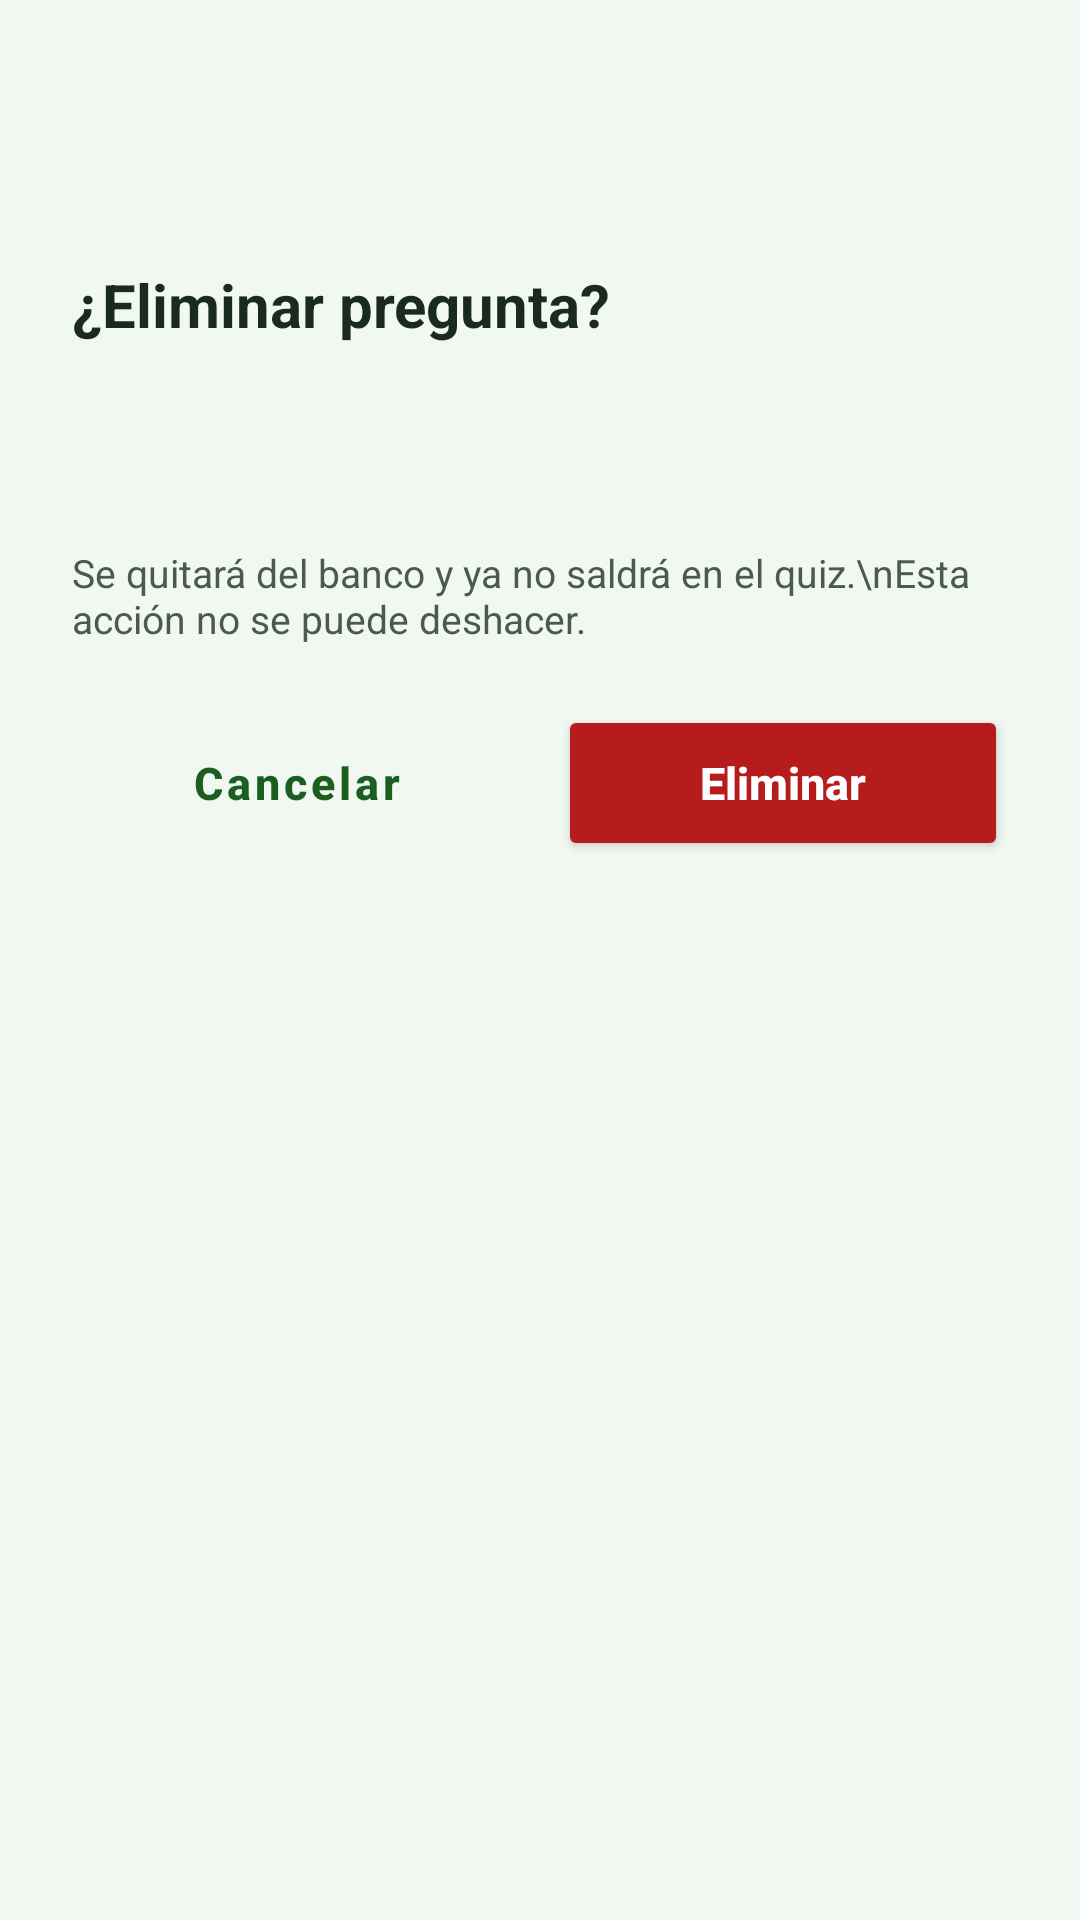

Layout XML and referenced resources for this Android screen:
<!-- AndroidManifest.xml: application theme Theme.CiraQuizz -->
<!-- res/layout/dialog_eliminar_pregunta.xml -->
<?xml version="1.0" encoding="utf-8"?>
<LinearLayout xmlns:android="http://schemas.android.com/apk/res/android"
    xmlns:app="http://schemas.android.com/apk/res-auto"
    android:layout_width="match_parent"
    android:layout_height="wrap_content"
    android:background="@drawable/bg_redondo"
    android:orientation="vertical"
    android:padding="24dp">

    <ImageView
        android:layout_width="48dp"
        android:layout_height="48dp"
        android:background="@drawable/bg_redondo"
        android:backgroundTint="@color/cira_rojo_claro"
        android:padding="12dp"
        android:src="@drawable/ic_eliminar"
        app:tint="@color/cira_rojo" />

    <TextView
        android:layout_width="wrap_content"
        android:layout_height="wrap_content"
        android:layout_marginTop="16dp"
        android:text="¿Eliminar pregunta?"
        android:textColor="@color/cira_texto"
        android:textSize="20sp"
        android:textStyle="bold" />

    
    <TextView
        android:id="@+id/txtPreguntaEliminar"
        android:layout_width="match_parent"
        android:layout_height="wrap_content"
        android:layout_marginTop="12dp"
        android:background="@drawable/bg_redondo"
        android:backgroundTint="@color/cira_fondo"
        android:padding="12dp"
        android:textColor="@color/cira_texto"
        android:textSize="14sp"
        android:textStyle="bold" />

    <TextView
        android:layout_width="match_parent"
        android:layout_height="wrap_content"
        android:layout_marginTop="12dp"
        android:text="Se quitará del banco y ya no saldrá en el quiz.\nEsta acción no se puede deshacer."
        android:textColor="@color/cira_texto_suave"
        android:textSize="13sp" />

    <LinearLayout
        android:layout_width="match_parent"
        android:layout_height="wrap_content"
        android:layout_marginTop="20dp"
        android:orientation="horizontal">

        <Button
            android:id="@+id/btnCancelar"
            style="@style/Widget.MaterialComponents.Button.OutlinedButton"
            android:layout_width="0dp"
            android:layout_height="52dp"
            android:layout_marginEnd="6dp"
            android:layout_weight="1"
            android:text="Cancelar"
            android:textAllCaps="false"
            android:textColor="@color/cira_verde_oscuro"
            android:textSize="15sp"
            android:textStyle="bold"
            app:cornerRadius="26dp"
            app:strokeColor="@color/cira_verde"
            app:strokeWidth="1.5dp" />

        <Button
            android:id="@+id/btnConfirmarEliminar"
            android:layout_width="0dp"
            android:layout_height="52dp"
            android:layout_marginStart="6dp"
            android:layout_weight="1"
            android:backgroundTint="@color/cira_rojo"
            android:text="Eliminar"
            android:textAllCaps="false"
            android:textColor="@color/white"
            android:textSize="15sp"
            android:textStyle="bold"
            app:cornerRadius="26dp" />
    </LinearLayout>
</LinearLayout>
<!-- resources referenced by this layout -->
<resources>
  <color name="cira_fondo">#F1F8F2</color>
  <color name="cira_rojo">#B71C1C</color>
  <color name="cira_rojo_claro">#FDE7E7</color>
  <color name="cira_texto">#1B2A1E</color>
  <color name="cira_texto_suave">#4A5A4D</color>
  <color name="cira_verde">#2E7D32</color>
  <color name="cira_verde_oscuro">#1B5E20</color>
  <color name="white">#FFFFFFFF</color>
  <style name="Theme.CiraQuizz" parent="Theme.MaterialComponents.Light.NoActionBar">
          <item name="colorPrimary">@color/cira_verde</item>
          <item name="colorPrimaryVariant">@color/cira_verde_oscuro</item>
          <item name="colorOnPrimary">@color/white</item>
          <item name="colorSecondary">@color/cira_azul</item>
          <item name="colorOnSecondary">@color/white</item>
          <item name="android:statusBarColor">@color/white</item>
          <item name="android:windowLightStatusBar">true</item>
          <item name="android:windowBackground">@color/cira_fondo</item>
      </style>
  <color name="cira_azul">#1565C0</color>
</resources>
